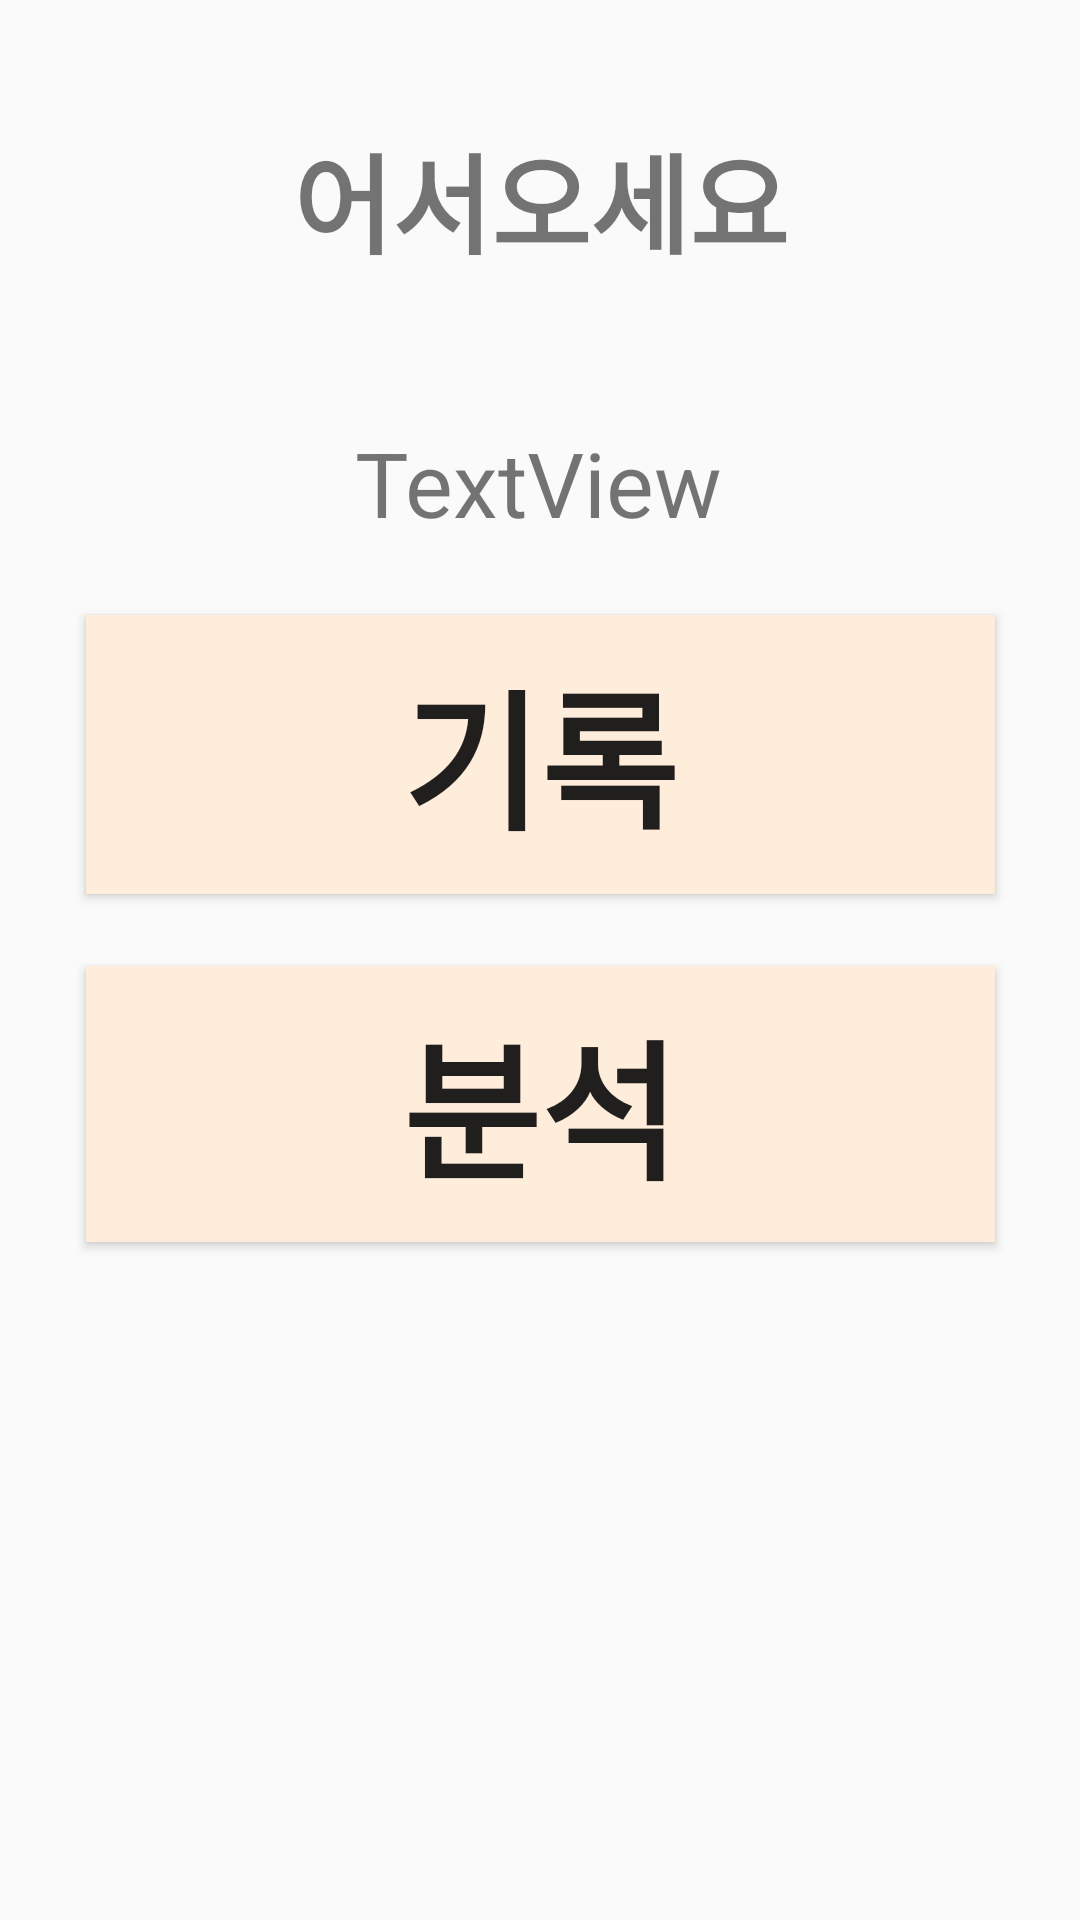

This screen was rendered from an Android layout file. Write that file and the resources it references.
<!-- AndroidManifest.xml: application theme AppTheme -->
<!-- res/layout/activity_main.xml -->
<?xml version="1.0" encoding="utf-8"?>

<androidx.constraintlayout.widget.ConstraintLayout xmlns:android="http://schemas.android.com/apk/res/android"
    xmlns:app="http://schemas.android.com/apk/res-auto"
    xmlns:tools="http://schemas.android.com/tools"
    android:layout_width="match_parent"
    android:layout_height="match_parent"
    tools:context=".MainActivity">

    <TextView
        android:id="@+id/textView11"
        android:layout_width="wrap_content"
        android:layout_height="wrap_content"
        android:layout_marginTop="40dp"
        android:text="어서오세요"
        android:textSize="36sp"
        android:textStyle="bold"
        app:layout_constraintEnd_toEndOf="parent"
        app:layout_constraintStart_toStartOf="parent"
        app:layout_constraintTop_toTopOf="parent" />

    <TextView
        android:id="@+id/tv_id"
        android:layout_width="wrap_content"
        android:layout_height="wrap_content"
        android:layout_marginStart="8dp"
        android:layout_marginLeft="8dp"
        android:layout_marginTop="48dp"
        android:layout_marginEnd="8dp"
        android:layout_marginRight="8dp"
        android:text="TextView"
        android:textSize="30sp"
        app:layout_constraintEnd_toEndOf="parent"
        app:layout_constraintHorizontal_bias="0.498"
        app:layout_constraintStart_toStartOf="parent"
        app:layout_constraintTop_toBottomOf="@+id/textView11" />

    <Button
        android:id="@+id/btn_1"
        android:layout_width="303dp"
        android:layout_height="93dp"
        android:layout_marginTop="24dp"
        android:background="#FFEDDC"
        android:text="기록"
        android:textSize="50sp"
        android:textStyle="bold"
        app:layout_constraintEnd_toEndOf="@+id/tv_id"
        app:layout_constraintHorizontal_bias="0.497"
        app:layout_constraintStart_toStartOf="@+id/tv_id"
        app:layout_constraintTop_toBottomOf="@+id/tv_id" />

    <Button
        android:id="@+id/btn_2"
        android:layout_width="303dp"
        android:layout_height="92dp"
        android:layout_marginTop="24dp"
        android:background="#FFEDDC"
        android:text="분석"
        android:textSize="50sp"
        android:textStyle="bold"
        app:layout_constraintEnd_toEndOf="@+id/btn_1"
        app:layout_constraintHorizontal_bias="0.0"
        app:layout_constraintStart_toStartOf="@+id/btn_1"
        app:layout_constraintTop_toBottomOf="@+id/btn_1" />



</androidx.constraintlayout.widget.ConstraintLayout>
<!-- resources referenced by this layout -->
<resources>
  <style name="AppTheme" parent="Theme.AppCompat.Light.DarkActionBar">
          
          <item name="colorPrimary">#C8E2EF</item>
          <item name="colorPrimaryDark">#C8E2EF</item>
          <item name="colorAccent">#C8E2EF</item>
      </style>
</resources>
